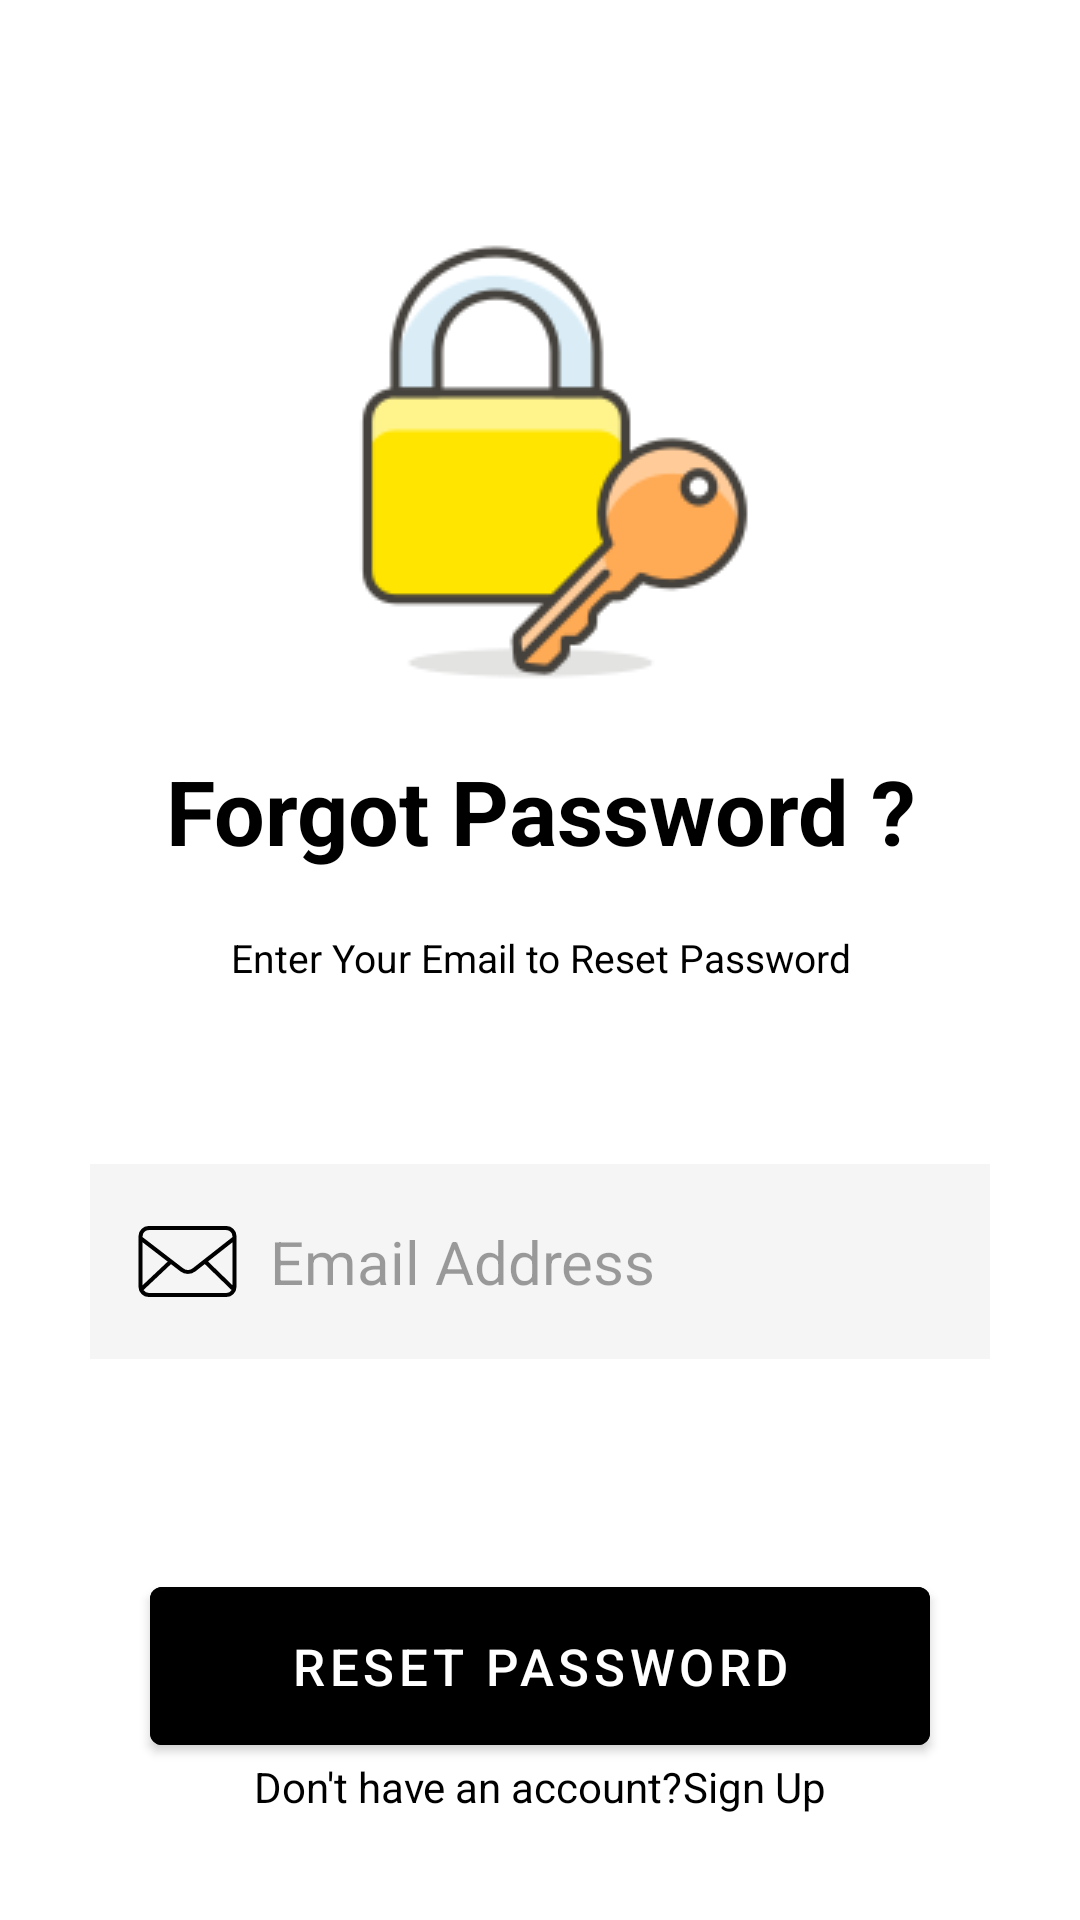

Layout XML and referenced resources for this Android screen:
<!-- AndroidManifest.xml: application theme Theme.HomeServiceApp -->
<!-- res/layout/activity_forgot_password.xml -->
<?xml version="1.0" encoding="utf-8"?>
<RelativeLayout xmlns:android="http://schemas.android.com/apk/res/android"
    xmlns:app="http://schemas.android.com/apk/res-auto"
    xmlns:tools="http://schemas.android.com/tools"
    android:layout_width="match_parent"
    android:layout_height="match_parent"
    tools:context=".ForgotPassword"
    android:background="@color/white">


    <ImageView
        android:id="@+id/imageView3"
        android:layout_width="wrap_content"
        android:layout_height="wrap_content"
        android:layout_alignParentTop="true"
        android:layout_alignParentEnd="true"
        android:layout_marginTop="80dp"
        android:layout_marginEnd="100dp"
        app:srcCompat="@drawable/lock"></ImageView>

    <TextView
        android:id="@+id/Fpass"
        android:layout_width="match_parent"
        android:layout_height="wrap_content"
        android:layout_below="@id/imageView3"
        android:layout_marginStart="20dp"
        android:layout_marginTop="20dp"
        android:layout_marginEnd="20dp"
        android:layout_marginBottom="20dp"
        android:gravity="center"
        android:text="@string/forgot_password"
        android:textColor="@color/black"
        android:textSize="30dp"
        android:textStyle="bold"></TextView>

    <TextView
        android:id="@+id/Sug"
        android:layout_width="match_parent"
        android:layout_height="wrap_content"
        android:layout_below="@id/Fpass"
        android:gravity="center"
        android:text="@string/enter_your_email_to_reset_password"
        android:textColor="@color/black"
        android:textSize="13dp"></TextView>

    <EditText
        android:id="@+id/Femail"
        android:layout_width="match_parent"
        android:layout_height="wrap_content"
        android:layout_below="@+id/Sug"
        android:layout_marginStart="30dp"
        android:layout_marginTop="60dp"
        android:layout_marginEnd="30dp"
        android:layout_marginBottom="30dp"
        android:background="#45D9D9D9"
        android:drawableLeft="@drawable/ic_mail__1_"
        android:drawablePadding="10dp"
        android:hint="@string/email_address"
        android:padding="15dp"
        android:textColor="@color/black"
        android:textColorHint="#60000000"
        android:textSize="20dp"></EditText>

    <com.google.android.material.button.MaterialButton
        android:layout_width="match_parent"
        android:layout_height="wrap_content"
        android:id="@+id/Resetpass"
        android:layout_below="@id/Femail"
        android:text="@string/reset_password"
        android:textColor="@color/white"
        android:textSize="17dp"
        android:padding="15dp"
        android:backgroundTint="@color/black"
        android:layout_marginTop="40dp"
        android:layout_marginStart="50dp"
        android:layout_marginEnd="50dp">
    </com.google.android.material.button.MaterialButton>

    <LinearLayout
        android:layout_width="match_parent"
        android:layout_height="wrap_content"
        android:layout_alignParentStart="true"
        android:layout_alignParentBottom="true"
        android:layout_marginBottom="35dp"
        android:gravity="center"
        android:orientation="horizontal">

        <TextView
            android:layout_width="wrap_content"
            android:layout_height="wrap_content"
            android:text="@string/don_t_have_an_account"
            android:textColor="@color/black">
        </TextView>
        <TextView
            android:id="@+id/signup"
            android:layout_width="wrap_content"
            android:layout_height="wrap_content"
            android:text="@string/sign_up"
            android:textColor="@color/black">
        </TextView>
    </LinearLayout>
</RelativeLayout>
<!-- resources referenced by this layout -->
<resources>
  <!-- drawable ic_mail__1_ (drawable) -->
  <vector android:height="35dp" android:viewportHeight="512"
      android:viewportWidth="512" android:width="35dp" xmlns:android="http://schemas.android.com/apk/res/android">
      <path android:fillColor="#FF000000" android:pathData="M445.01,82.7L67.02,82.7a50.06,50.06 0,0 0,-50 50L17.02,379.3a50.06,50.06 0,0 0,50 50L445.01,429.3a50.06,50.06 0,0 0,50 -50L495.01,132.7A50.06,50.06 0,0 0,445.01 82.7ZM356.11,255.93 L475.01,162.61L475.01,371.35ZM67.02,102.7L445.01,102.7a30.03,30.03 0,0 1,30 30v4.49L282.6,288.21a39.97,39.97 0,0 1,-49.25 -0.04L37.02,137.15L37.02,132.7A30.03,30.03 0,0 1,67.02 102.7ZM159.46,256.56L37.02,371.76L37.02,162.38ZM445.01,409.3L67.02,409.3a30.01,30.01 0,0 1,-25.54 -14.28l134.03,-126.1L221.1,303.98a59.94,59.94 0,0 0,73.82 -0.02L340.23,268.4 470.6,394.94A30.01,30.01 0,0 1,445.01 409.3Z"/>
  </vector>
  <!-- drawable lock: png bitmap (drawable, 8875 bytes) -->
  <string name="don_t_have_an_account">Don\'t have an account?</string>
  <string name="email_address">Email Address</string>
  <string name="enter_your_email_to_reset_password">Enter Your Email to Reset Password</string>
  <string name="forgot_password">Forgot Password ?</string>
  <string name="reset_password">Reset Password</string>
  <string name="sign_up">Sign Up</string>
  <style name="Theme.HomeServiceApp" parent="Theme.MaterialComponents.DayNight.DarkActionBar">
          
          <item name="colorPrimary">@color/purple_500</item>
          <item name="colorPrimaryVariant">@color/purple_700</item>
          <item name="colorOnPrimary">@color/white</item>
          
          <item name="colorSecondary">@color/teal_200</item>
          <item name="colorSecondaryVariant">@color/teal_700</item>
          <item name="colorOnSecondary">@color/black</item>
          
          <item name="android:statusBarColor" tools:targetApi="l">?attr/colorPrimaryVariant</item>
          
      </style>
  <!-- not gathered from this repository: default colours our renderer supplied (Android Studio template values) -->
  <color name="purple_500">#FF6200EE</color>
  <color name="purple_700">#FF3700B3</color>
  <color name="teal_200">#FF03DAC5</color>
  <color name="teal_700">#FF018786</color>
  <color name="black">#FF000000</color>
  <color name="white">#FFFFFFFF</color>
</resources>
